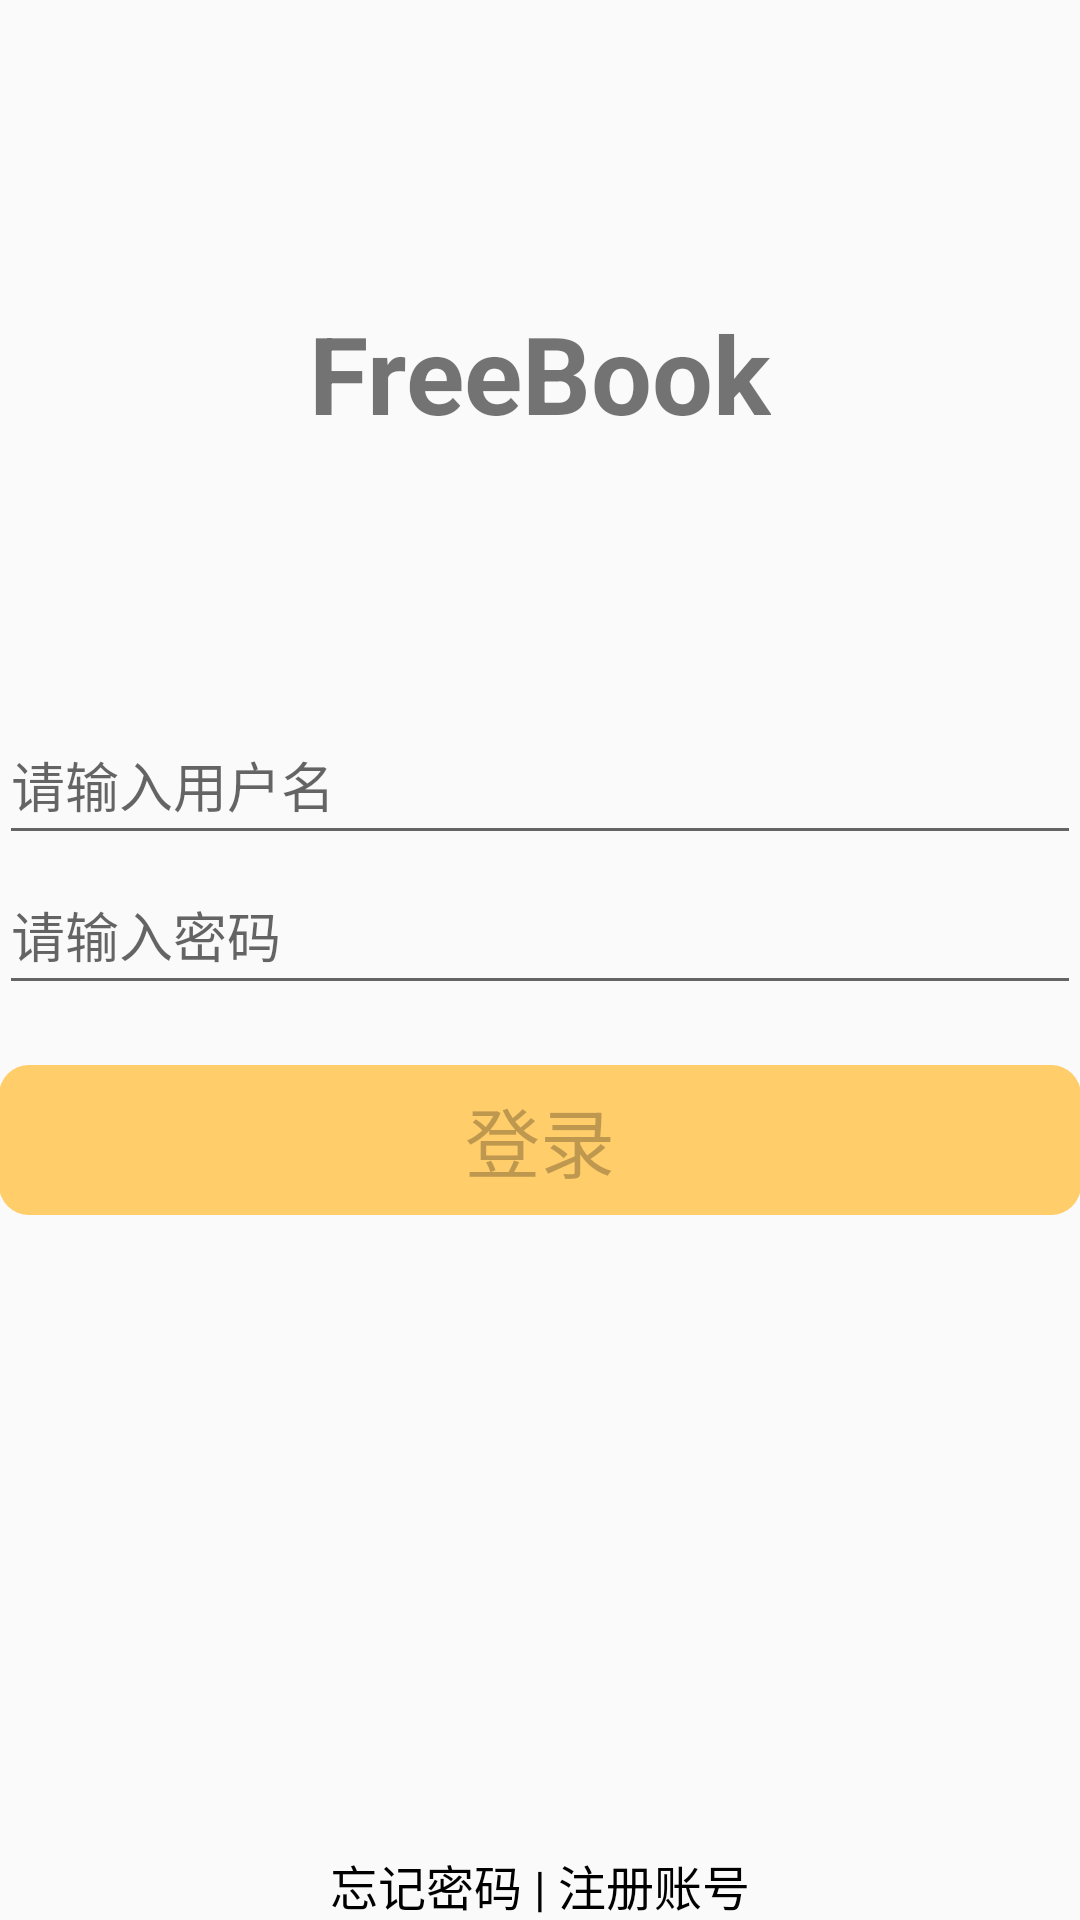

Write the Android layout XML for this screen, with the resource values it uses.
<!-- AndroidManifest.xml: application theme AppTheme -->
<!-- res/layout/activity_login.xml -->
<?xml version="1.0" encoding="utf-8"?>
<RelativeLayout xmlns:android="http://schemas.android.com/apk/res/android"
    xmlns:tools="http://schemas.android.com/tools"
    android:layout_width="match_parent"
    android:layout_height="match_parent"
    android:paddingBottom="@dimen/activity_vertical_margin"
    android:paddingLeft="@dimen/activity_horizontal_margin"
    android:paddingRight="@dimen/activity_horizontal_margin"
    android:paddingTop="@dimen/activity_vertical_margin"
    tools:context="cn.ed2k.driverbook.activity.LoginActivity">
    <LinearLayout
        android:layout_width="match_parent"
        android:layout_height="match_parent"
        android:gravity="top"
        android:layout_marginTop="100dp"
        android:orientation="vertical">
        <TextView
            android:layout_width="wrap_content"
            android:layout_height="wrap_content"
            android:layout_gravity="center"
            android:textSize="36sp"
            android:textStyle="bold"
            android:text="@string/app_name"/>
    </LinearLayout>
    <LinearLayout
        android:layout_width="match_parent"
        android:layout_height="match_parent"
        android:gravity="center"
        android:orientation="vertical">
        <EditText
            android:id="@+id/login_username"
            android:layout_width="match_parent"
            android:layout_height="50dp"
            android:inputType="text"
            android:hint="@string/login_name"
            android:maxLength="16"
            />
        <EditText
            android:id="@+id/login_password"
            android:layout_width="match_parent"
            android:layout_height="50dp"
            android:inputType="textPassword"
            android:hint="@string/login_password"
            android:maxLength="16"/>
        <Button
            android:id="@+id/login_login"
            android:layout_marginTop="20dp"
            android:layout_width="match_parent"
            android:layout_height="50dp"
            android:text="@string/login_login"
            android:background="@drawable/login_bt_shape"
            android:enabled="false"
            android:textSize="25sp"
            />
    </LinearLayout>
    <LinearLayout
        android:layout_width="match_parent"
        android:layout_height="match_parent"
        android:orientation="horizontal"
        android:gravity="bottom|center"
        >
        <TextView
            android:id="@+id/login_forget_password"
            android:layout_width="wrap_content"
            android:layout_height="wrap_content"
            android:textColor="@color/text_black"
            android:textSize="16sp"
            android:text="@string/login_forget_password"/>
        <TextView
            android:layout_width="wrap_content"
            android:layout_height="wrap_content"
            android:textColor="@color/text_black"
            android:textSize="16sp"
            android:text=" | "/>

        <TextView
            android:id="@+id/login_signup"
            android:layout_width="wrap_content"
            android:layout_height="wrap_content"
            android:textColor="@color/text_black"
            android:textSize="16sp"
            android:text="@string/login_sign_up"/>
    </LinearLayout>

</RelativeLayout>
<!-- resources referenced by this layout -->
<resources>
  <color name="text_black">#000000</color>
  <!-- drawable login_bt_shape (drawable) -->
  <?xml version="1.0" encoding="utf-8"?>
  <shape xmlns:android="http://schemas.android.com/apk/res/android">
      <solid android:color="@color/login_btn"/>
      <corners android:radius="10dp"/>
  </shape>
  <string name="app_name">FreeBook</string>
  <string name="login_forget_password">忘记密码</string>
  <string name="login_login">登录</string>
  <string name="login_name">请输入用户名</string>
  <string name="login_password">请输入密码</string>
  <string name="login_sign_up">注册账号</string>
  <style name="AppTheme" parent="Theme.AppCompat.Light.DarkActionBar">
          
          <item name="colorPrimary">@color/colorPrimary</item>
          <item name="colorPrimaryDark">@color/colorPrimaryDark</item>
          <item name="colorAccent">@color/colorAccent</item>
      </style>
  <color name="login_btn">#FFCD6A</color>
  <color name="colorPrimary">#3F51B5</color>
  <color name="colorPrimaryDark">#303F9F</color>
  <color name="colorAccent">#000000</color>
</resources>
